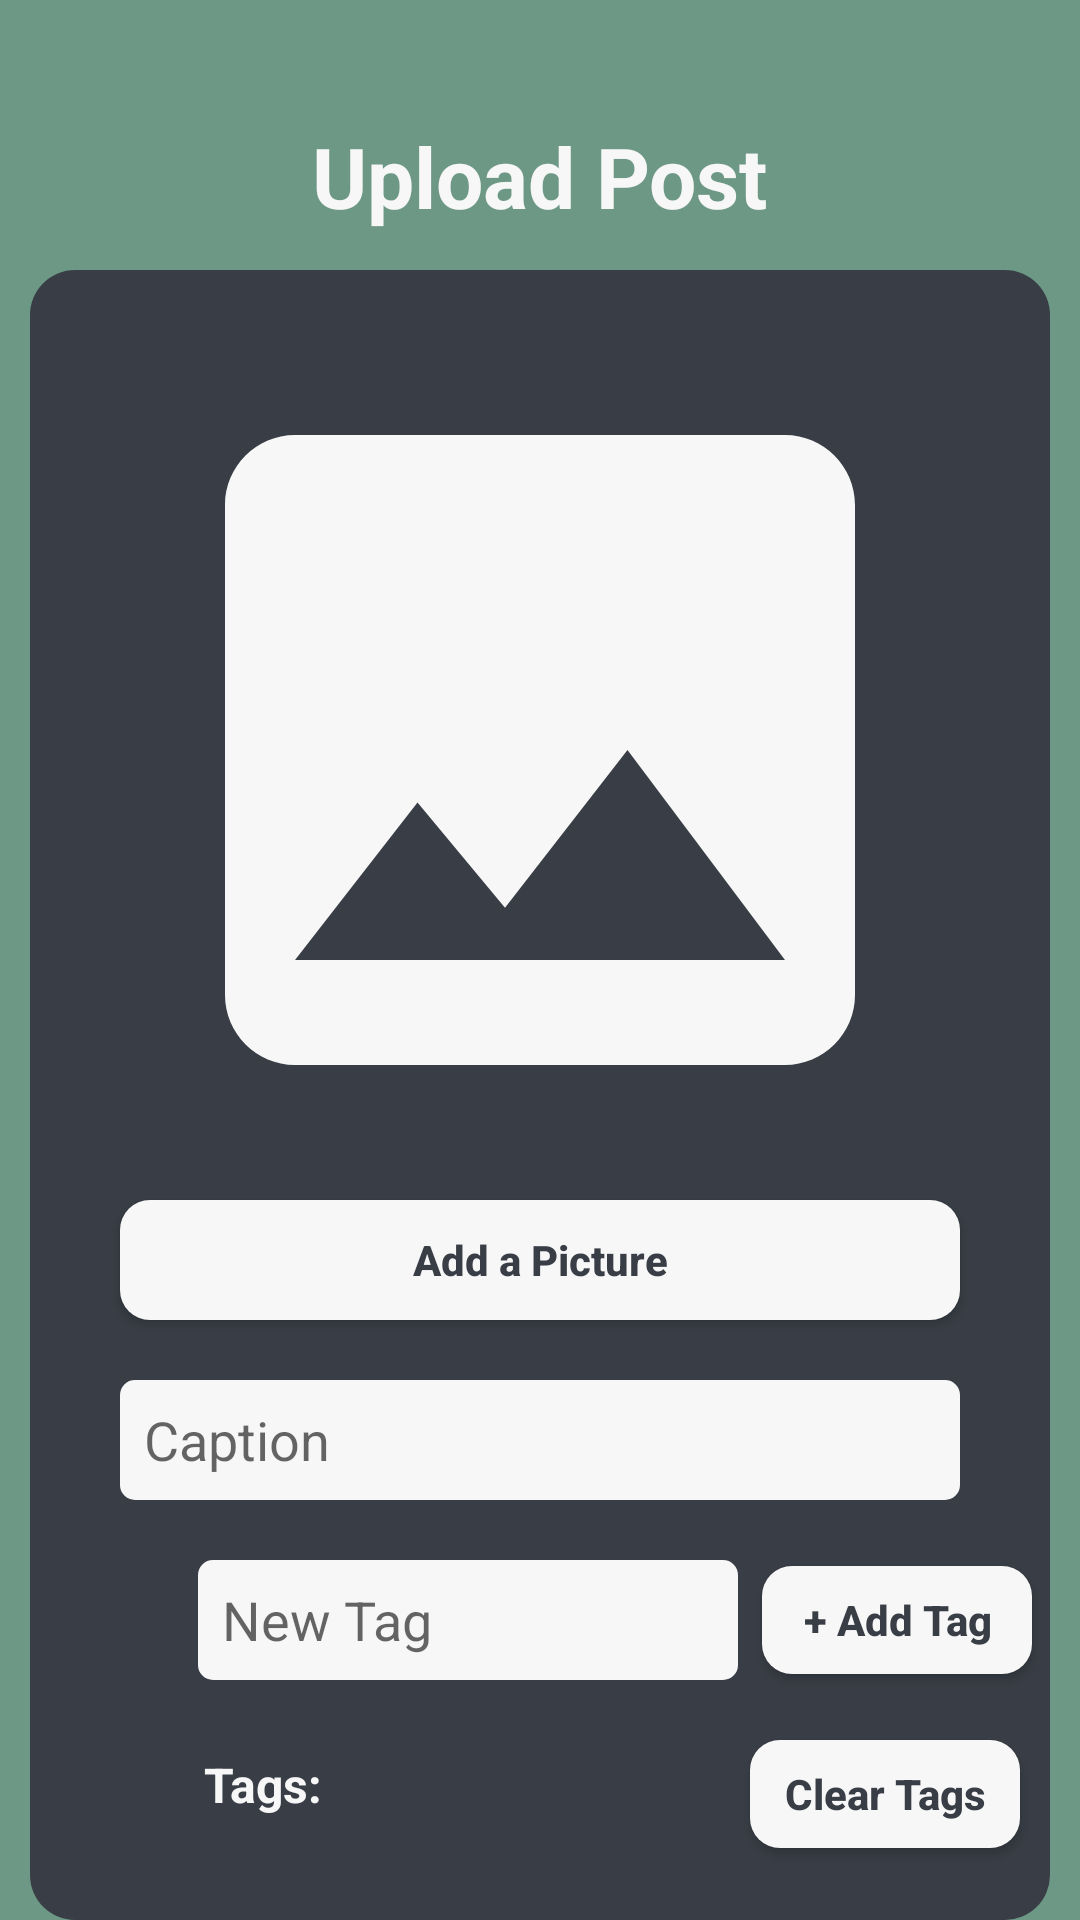

This screen was rendered from an Android layout file. Write that file and the resources it references.
<!-- AndroidManifest.xml: application theme Theme.ArboretumSpotter -->
<!-- res/layout/fragment_upload_post.xml -->
<?xml version="1.0" encoding="utf-8"?>
<RelativeLayout xmlns:android="http://schemas.android.com/apk/res/android"
    xmlns:tools="http://schemas.android.com/tools"
    android:layout_width="match_parent"
    android:layout_height="match_parent"
    tools:context=".UploadPostFragment"
    android:background="@color/arb_green">

    <TextView
        android:layout_width="wrap_content"
        android:layout_height="wrap_content"
        android:layout_marginTop="40dp"
        android:layout_centerHorizontal="true"
        android:textColor="@color/arb_white"
        android:textSize="28sp"
        android:textStyle="bold"
        android:text="@string/text_title_upload_post" />

    <View
        android:id="@+id/upload_post_box"
        android:layout_marginTop="90dp"
        android:layout_width="340dp"
        android:layout_height="630dp"
        android:layout_centerHorizontal="true"
        android:background="@drawable/rectangle_background_off_black" />

    <ImageView
        android:id="@+id/image_view_new_post"
        android:layout_marginTop="110dp"
        android:layout_width="280dp"
        android:layout_height="280dp"
        android:layout_centerHorizontal="true"
        android:adjustViewBounds="false"
        android:scaleType="centerCrop"
        android:contentDescription="@string/text_image_of_new_post"
        android:src="@drawable/ic_feed_24"/>

    <androidx.appcompat.widget.AppCompatButton
        android:id="@+id/button_add_picture"
        android:layout_marginTop="400dp"
        android:layout_width="280dp"
        android:layout_height="40dp"
        android:layout_centerHorizontal="true"
        android:background="@drawable/rounded_button"
        android:textColor="@color/arb_off_black"
        android:textStyle="bold"
        android:textAllCaps="false"
        android:text="@string/text_add_a_picture"/>

    <EditText
        android:id="@+id/edit_text_caption"
        android:layout_marginTop="460dp"
        android:layout_width="280dp"
        android:layout_height="40dp"
        android:layout_centerHorizontal="true"
        android:background="@drawable/rounded_edit_text"
        android:textColor="@color/arb_off_black"
        android:paddingLeft="8dp"
        android:hint="@string/text_caption" />

    <EditText
        android:id="@+id/edit_text_new_tag"
        android:layout_marginTop="520dp"
        android:layout_width="180dp"
        android:layout_height="40dp"
        android:layout_marginStart="66dp"
        android:background="@drawable/rounded_edit_text"
        android:hint="@string/text_new_tag"
        android:paddingLeft="8dp"
        android:textColor="@color/arb_off_black" />

    <androidx.appcompat.widget.AppCompatButton
        android:id="@+id/button_add_tag"
        android:layout_marginTop="522dp"
        android:layout_width="90dp"
        android:layout_height="36dp"
        android:layout_marginStart="254dp"
        android:background="@drawable/rounded_button"
        android:textColor="@color/arb_off_black"
        android:textStyle="bold"
        android:textAllCaps="false"
        android:text="@string/text_add_tag"/>

    <TextView
        android:id="@+id/text_view_tags"
        android:layout_marginTop="584dp"
        android:layout_width="wrap_content"
        android:layout_height="wrap_content"
        android:layout_marginStart="68dp"
        android:textColor="@color/arb_white"
        android:textSize="16sp"
        android:textStyle="bold"
        android:text="@string/text_tags" />

    <androidx.appcompat.widget.AppCompatButton
        android:id="@+id/button_clear_tags"
        android:layout_marginTop="580dp"
        android:layout_width="90dp"
        android:layout_height="36dp"
        android:layout_marginStart="250dp"
        android:background="@drawable/rounded_button"
        android:textColor="@color/arb_off_black"
        android:textStyle="bold"
        android:textAllCaps="false"
        android:text="@string/text_clear_tags"/>

    <androidx.appcompat.widget.AppCompatButton
        android:id="@+id/button_upload_post"
        android:layout_marginTop="650dp"
        android:layout_width="180dp"
        android:layout_height="40dp"
        android:layout_marginStart="66dp"
        android:background="@drawable/beige_button"
        android:textColor="@color/arb_off_black"
        android:textStyle="bold"
        android:textAllCaps="false"
        android:text="@string/text_upload_post"/>

    <androidx.appcompat.widget.AppCompatButton
        android:id="@+id/button_cancel_post"
        android:layout_marginTop="650dp"
        android:layout_width="84dp"
        android:layout_height="40dp"
        android:layout_marginStart="260dp"
        android:background="@drawable/rounded_button"
        android:textColor="@color/arb_off_black"
        android:textStyle="bold"
        android:textAllCaps="false"
        android:text="@string/text_cancel"/>

    <TextView
        android:id="@+id/text_view_upload_page_status"
        android:layout_marginTop="730dp"
        android:layout_width="wrap_content"
        android:layout_height="wrap_content"
        android:layout_centerHorizontal="true"
        android:textStyle="bold"
        android:textColor="@color/arb_white"/>

</RelativeLayout>
<!-- resources referenced by this layout -->
<resources>
  <color name="arb_green">#6D9886</color>
  <color name="arb_off_black">#393E46</color>
  <color name="arb_white">#F7F7F7</color>
  <!-- drawable beige_button (drawable) -->
  <?xml version="1.0" encoding="utf-8"?>
  <shape xmlns:android="http://schemas.android.com/apk/res/android" android:shape="rectangle">
      <solid android:color="@color/arb_cream" />
      <corners android:radius="10dp" />
  </shape>
  <!-- drawable ic_feed_24 (drawable) -->
  <vector android:height="24dp" android:tint="#F7F7F7"
      android:viewportHeight="24" android:viewportWidth="24"
      android:width="24dp" xmlns:android="http://schemas.android.com/apk/res/android">
      <path android:fillColor="@android:color/white" android:pathData="M21,19V5c0,-1.1 -0.9,-2 -2,-2H5c-1.1,0 -2,0.9 -2,2v14c0,1.1 0.9,2 2,2h14c1.1,0 2,-0.9 2,-2zM8.5,13.5l2.5,3.01L14.5,12l4.5,6H5l3.5,-4.5z"/>
  </vector>
  <!-- drawable rectangle_background_off_black (drawable) -->
  <?xml version="1.0" encoding="utf-8"?>
  <shape xmlns:android="http://schemas.android.com/apk/res/android">
      <corners android:radius="15dp" />
      <solid android:color="#393E46" />
  </shape>
  <!-- drawable rounded_button (drawable) -->
  <?xml version="1.0" encoding="utf-8"?>
  <shape xmlns:android="http://schemas.android.com/apk/res/android" android:shape="rectangle">
      <solid android:color="@color/arb_white" />
      <corners android:radius="10dp" />
  </shape>
  <!-- drawable rounded_edit_text (drawable) -->
  <?xml version="1.0" encoding="utf-8"?>
  <shape  xmlns:android="http://schemas.android.com/apk/res/android"
      android:shape="rectangle" android:padding="10dp">
      <solid android:color="@color/arb_white" />
      <corners
          android:bottomRightRadius="5dp"
          android:bottomLeftRadius="5dp"
          android:topLeftRadius="5dp"
          android:topRightRadius="5dp" />
  </shape>
  <string name="text_add_a_picture">Add a Picture</string>
  <string name="text_add_tag">+ Add Tag</string>
  <string name="text_cancel">Cancel</string>
  <string name="text_caption">Caption</string>
  <string name="text_clear_tags">Clear Tags</string>
  <string name="text_image_of_new_post">Image of new post</string>
  <string name="text_new_tag">New Tag</string>
  <string name="text_tags">Tags:</string>
  <string name="text_title_upload_post">Upload Post</string>
  <string name="text_upload_post">Upload Post</string>
  <style name="Theme.ArboretumSpotter" parent="Base.Theme.ArboretumSpotter">
          <item name="android:windowActionBar">false</item>
          <item name="android:windowNoTitle">true</item>
      </style>
  <color name="arb_cream">#F2E7D5</color>
  <style name="Base.Theme.ArboretumSpotter" parent="Theme.AppCompat.Light.NoActionBar">
          
          <item name="colorPrimary">@color/arb_green</item>
          <item name="android:statusBarColor">@color/arb_green</item>
      </style>
</resources>
